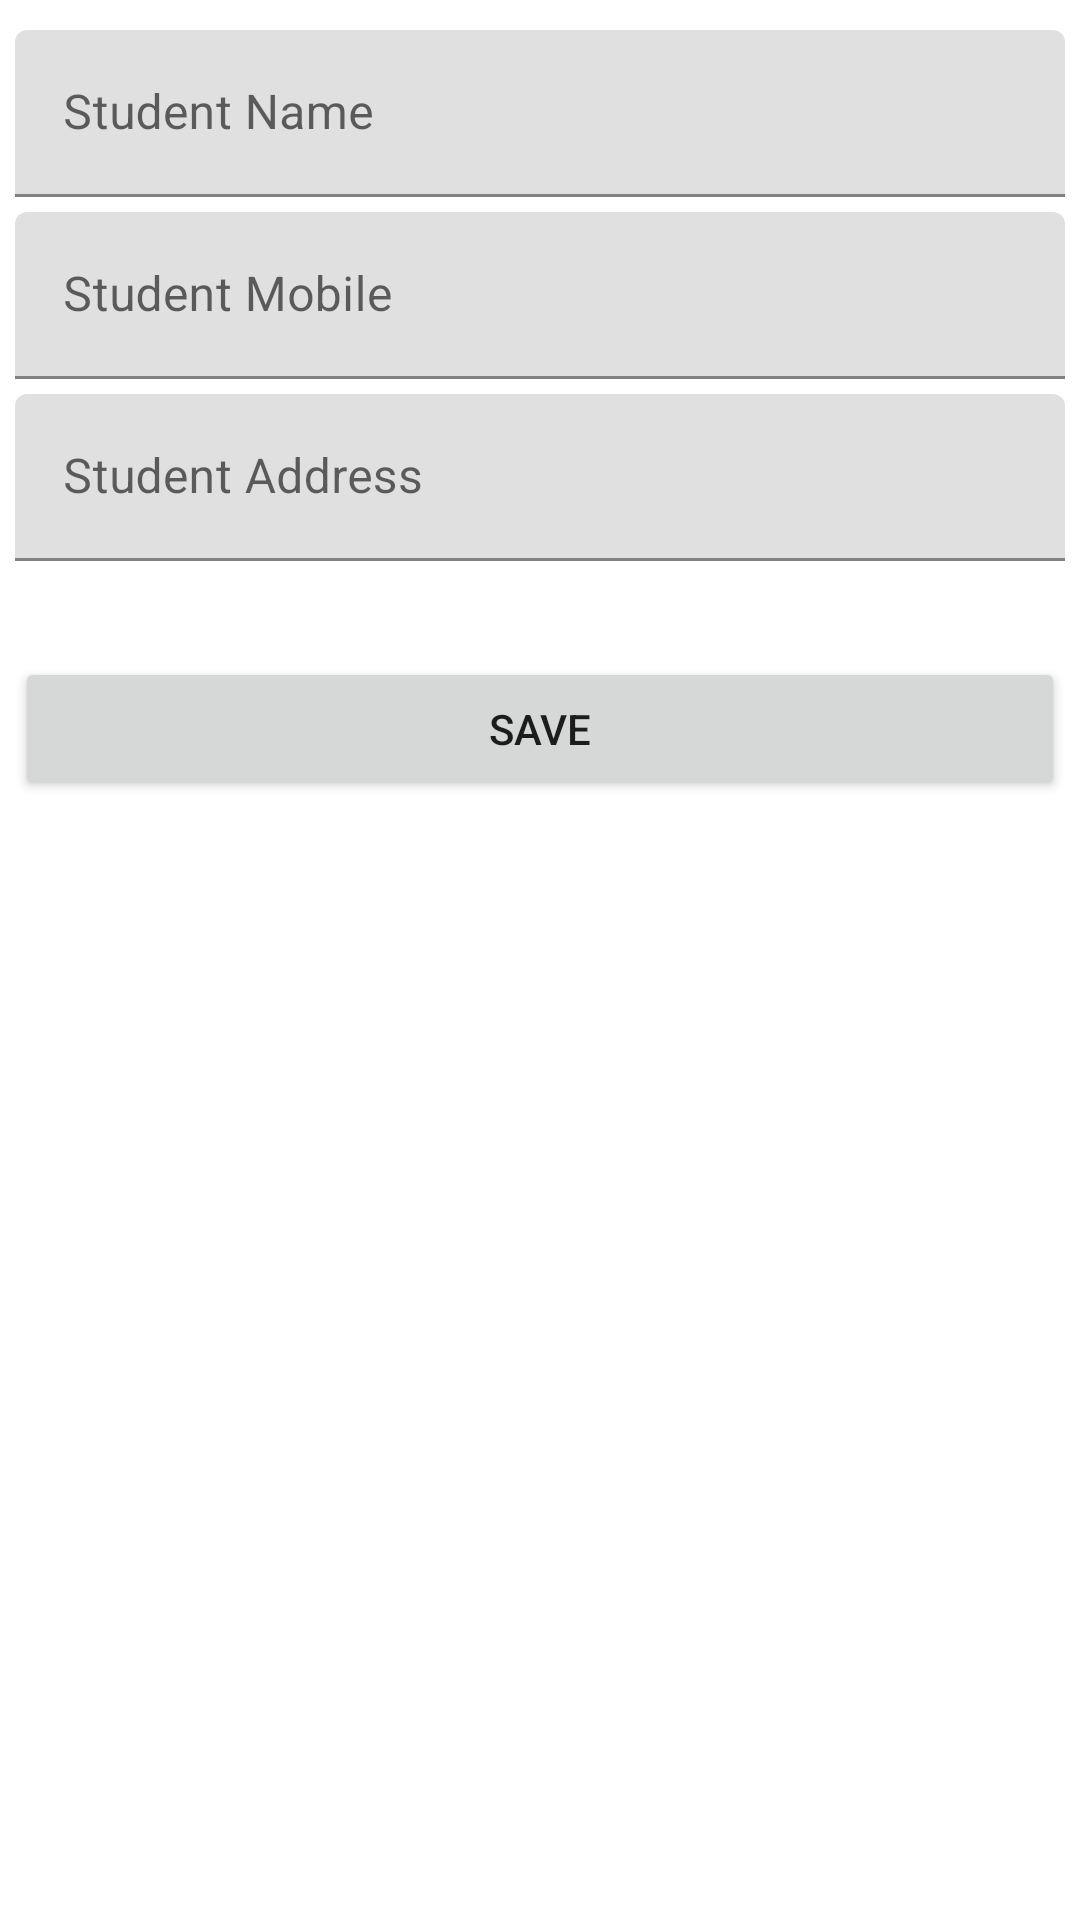

The Android layout XML behind this screen, and the referenced resources:
<!-- AndroidManifest.xml: application theme Theme.FormFeedbackKt -->
<!-- res/layout/fragment_add_student.xml -->
<?xml version="1.0" encoding="utf-8"?>
<ScrollView xmlns:android="http://schemas.android.com/apk/res/android"
    xmlns:app="http://schemas.android.com/apk/res-auto"
    android:layout_width="match_parent"
    android:layout_height="match_parent">

    <androidx.constraintlayout.widget.ConstraintLayout
        android:layout_width="match_parent"
        android:layout_height="wrap_content"
        android:layout_margin="5dp">

        <com.google.android.material.textfield.TextInputLayout
            android:id="@+id/student_name_label"
            android:layout_width="0dp"
            android:layout_height="wrap_content"
            android:layout_marginTop="5dp"
            android:hint="Student Name"
            app:layout_constraintEnd_toEndOf="parent"
            app:layout_constraintStart_toStartOf="parent"
            app:layout_constraintTop_toTopOf="parent">

            <com.google.android.material.textfield.TextInputEditText
                android:id="@+id/student_name"
                android:layout_width="match_parent"
                android:layout_height="match_parent"
                android:inputType="textAutoComplete|textCapWords"
                android:singleLine="true" />
        </com.google.android.material.textfield.TextInputLayout>

        <com.google.android.material.textfield.TextInputLayout
            android:id="@+id/student_mobile_label"
            android:layout_width="0dp"
            android:layout_height="wrap_content"
            android:layout_marginTop="5dp"
            android:hint="Student Mobile"
            app:layout_constraintEnd_toEndOf="parent"
            app:layout_constraintStart_toStartOf="parent"
            app:layout_constraintTop_toBottomOf="@+id/student_name_label">

            <com.google.android.material.textfield.TextInputEditText
                android:id="@+id/student_mobile"
                android:layout_width="match_parent"
                android:layout_height="match_parent"
                android:inputType="numberDecimal"
                android:singleLine="true" />
        </com.google.android.material.textfield.TextInputLayout>

        <com.google.android.material.textfield.TextInputLayout
            android:id="@+id/student_address_label"
            android:layout_width="0dp"
            android:layout_height="wrap_content"
            android:layout_marginTop="5dp"
            android:hint="Student Address"
            app:layout_constraintBottom_toTopOf="@+id/save_action"
            app:layout_constraintEnd_toEndOf="parent"
            app:layout_constraintStart_toStartOf="parent"
            app:layout_constraintTop_toBottomOf="@+id/student_mobile_label">

            <com.google.android.material.textfield.TextInputEditText
                android:id="@+id/student_address"
                android:layout_width="match_parent"
                android:layout_height="match_parent"
                android:inputType="number"
                android:singleLine="true" />
        </com.google.android.material.textfield.TextInputLayout>

        <Button
            android:id="@+id/save_action"
            android:layout_width="0dp"
            android:layout_height="wrap_content"
            android:layout_marginTop="32dp"
            android:text="Save"
            app:layout_constraintEnd_toEndOf="parent"
            app:layout_constraintStart_toStartOf="parent"
            app:layout_constraintTop_toBottomOf="@+id/student_address_label" />

    </androidx.constraintlayout.widget.ConstraintLayout>
</ScrollView>
<!-- resources referenced by this layout -->
<resources>
  <style name="Theme.FormFeedbackKt" parent="Theme.MaterialComponents.DayNight.DarkActionBar">
          
          <item name="colorPrimary">@color/purple_500</item>
          <item name="colorPrimaryVariant">@color/purple_700</item>
          <item name="colorOnPrimary">@color/white</item>
          
          <item name="colorSecondary">@color/teal_200</item>
          <item name="colorSecondaryVariant">@color/teal_700</item>
          <item name="colorOnSecondary">@color/black</item>
          
          <item name="android:statusBarColor">?attr/colorPrimaryVariant</item>
          
      </style>
  <!-- not gathered from this repository: default colours our renderer supplied (Android Studio template values) -->
  <color name="purple_500">#FF6200EE</color>
  <color name="purple_700">#FF3700B3</color>
  <color name="teal_200">#FF03DAC5</color>
  <color name="teal_700">#FF018786</color>
  <color name="black">#FF000000</color>
  <color name="white">#FFFFFFFF</color>
</resources>
